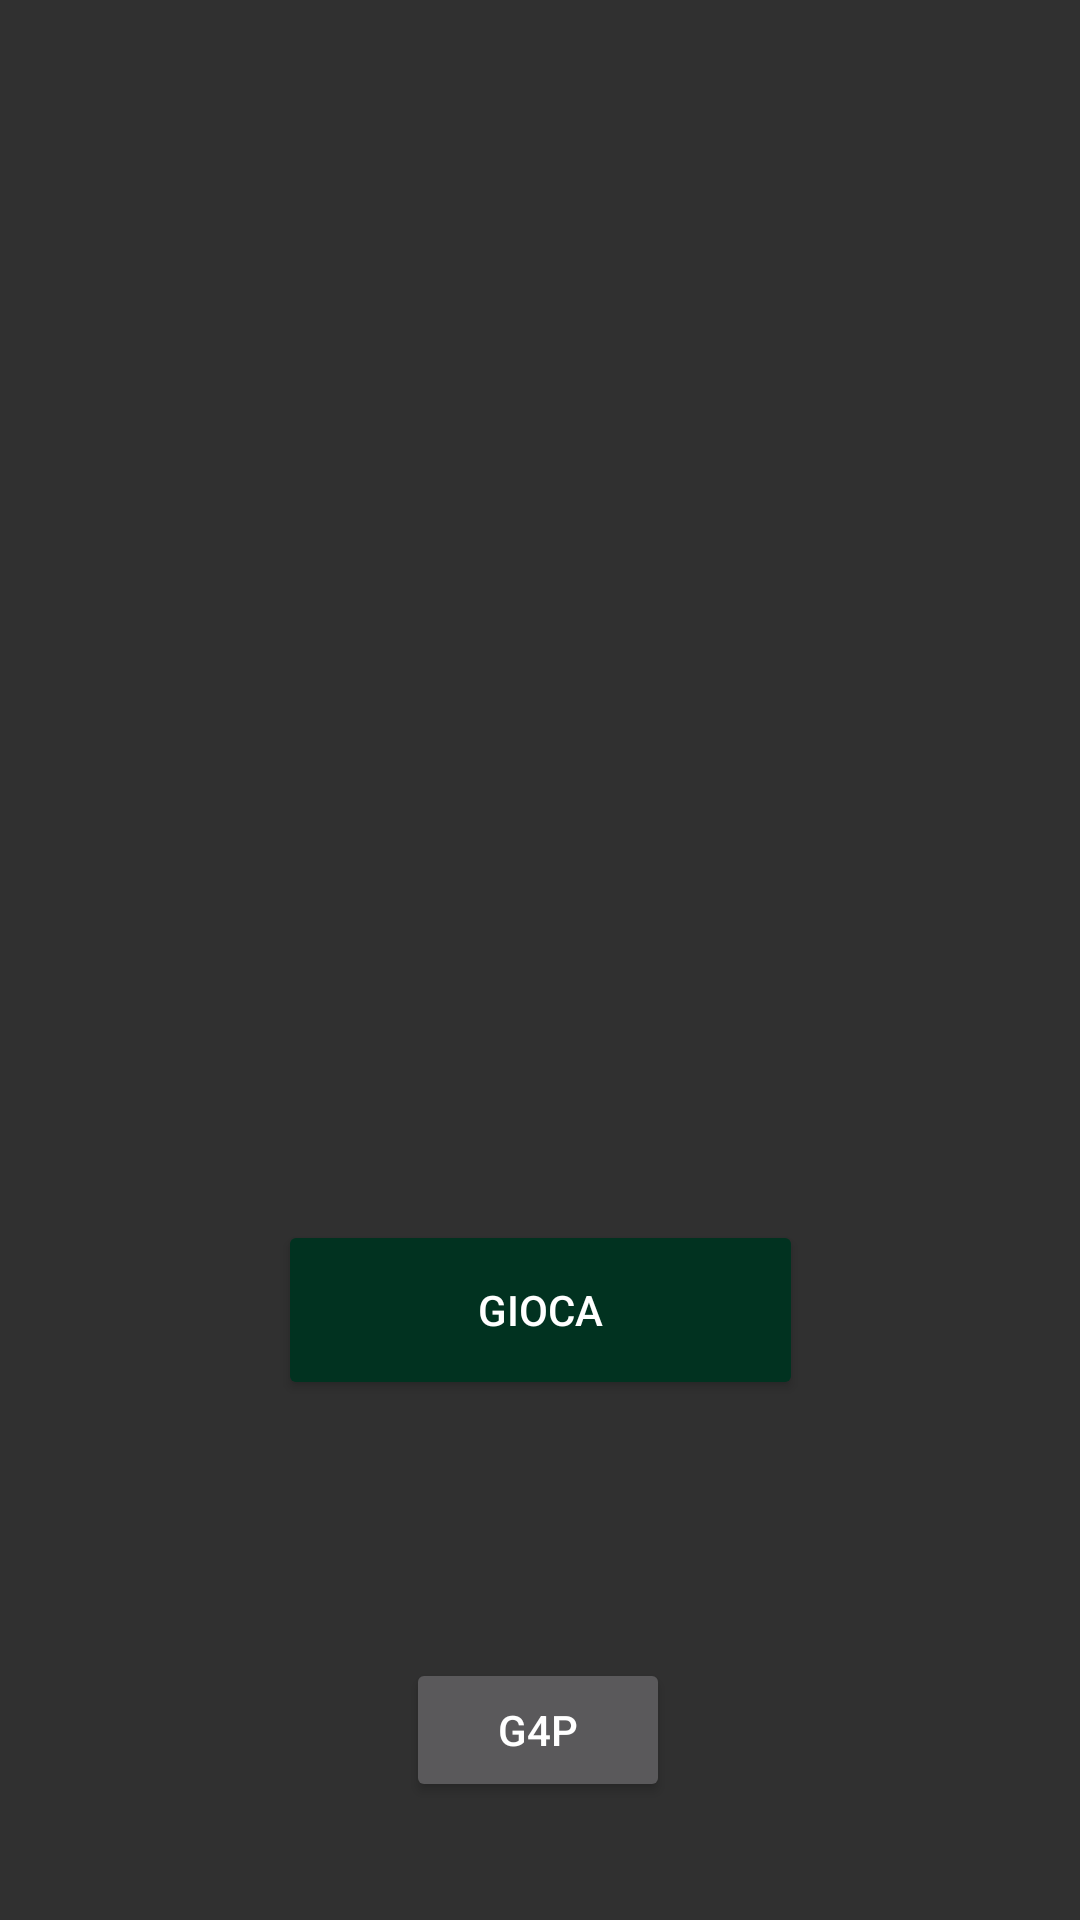

The Android layout XML behind this screen, and the referenced resources:
<!-- AndroidManifest.xml: application theme Theme.AppCompat.NoActionBar -->
<!-- res/layout/activity_main.xml -->
<?xml version="1.0" encoding="utf-8"?>
<androidx.constraintlayout.widget.ConstraintLayout xmlns:android="http://schemas.android.com/apk/res/android"
    xmlns:app="http://schemas.android.com/apk/res-auto"
    xmlns:tools="http://schemas.android.com/tools"
    android:layout_width="match_parent"
    android:layout_height="match_parent"
    android:background="@drawable/sfondo"
    tools:context=".MainActivity">

    <Button
        android:id="@+id/btnGame"
        android:layout_width="175dp"
        android:layout_height="60dp"
        android:backgroundTint="@color/green"
        android:text="@string/game"
        app:layout_constraintBottom_toBottomOf="parent"
        app:layout_constraintEnd_toEndOf="parent"
        app:layout_constraintStart_toStartOf="parent"
        app:layout_constraintTop_toTopOf="parent"
        app:layout_constraintVertical_bias="0.701" />

    <Button
        android:id="@+id/btnG4P"
        android:layout_width="wrap_content"
        android:layout_height="wrap_content"
        android:text="G4P"
        app:layout_constraintBottom_toBottomOf="parent"
        app:layout_constraintEnd_toEndOf="parent"
        app:layout_constraintHorizontal_bias="0.498"
        app:layout_constraintStart_toStartOf="parent"
        app:layout_constraintTop_toBottomOf="@+id/btnGame"
        app:layout_constraintVertical_bias="0.686" />
</androidx.constraintlayout.widget.ConstraintLayout>
<!-- resources referenced by this layout -->
<resources>
  <color name="green">#013220</color>
  <string name="game">Gioca</string>
</resources>
